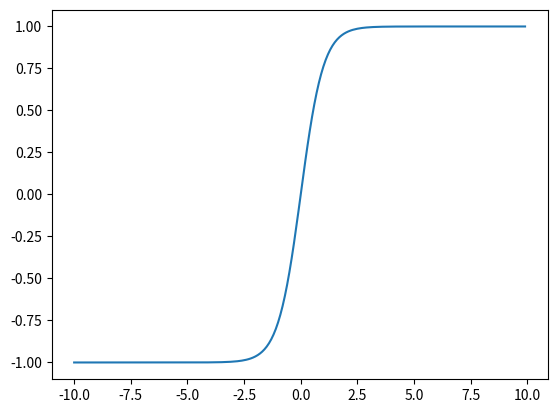

Python code for this plot:
import numpy as np
import matplotlib.pyplot as plt

def tanh(x):
    return (np.exp(x) - np.exp(-x)) / (np.exp(x) + np.exp(-x))

x = np.arange(-10, 10, 0.1)
y = tanh(x)

plt.plot(x, y)
plt.show()